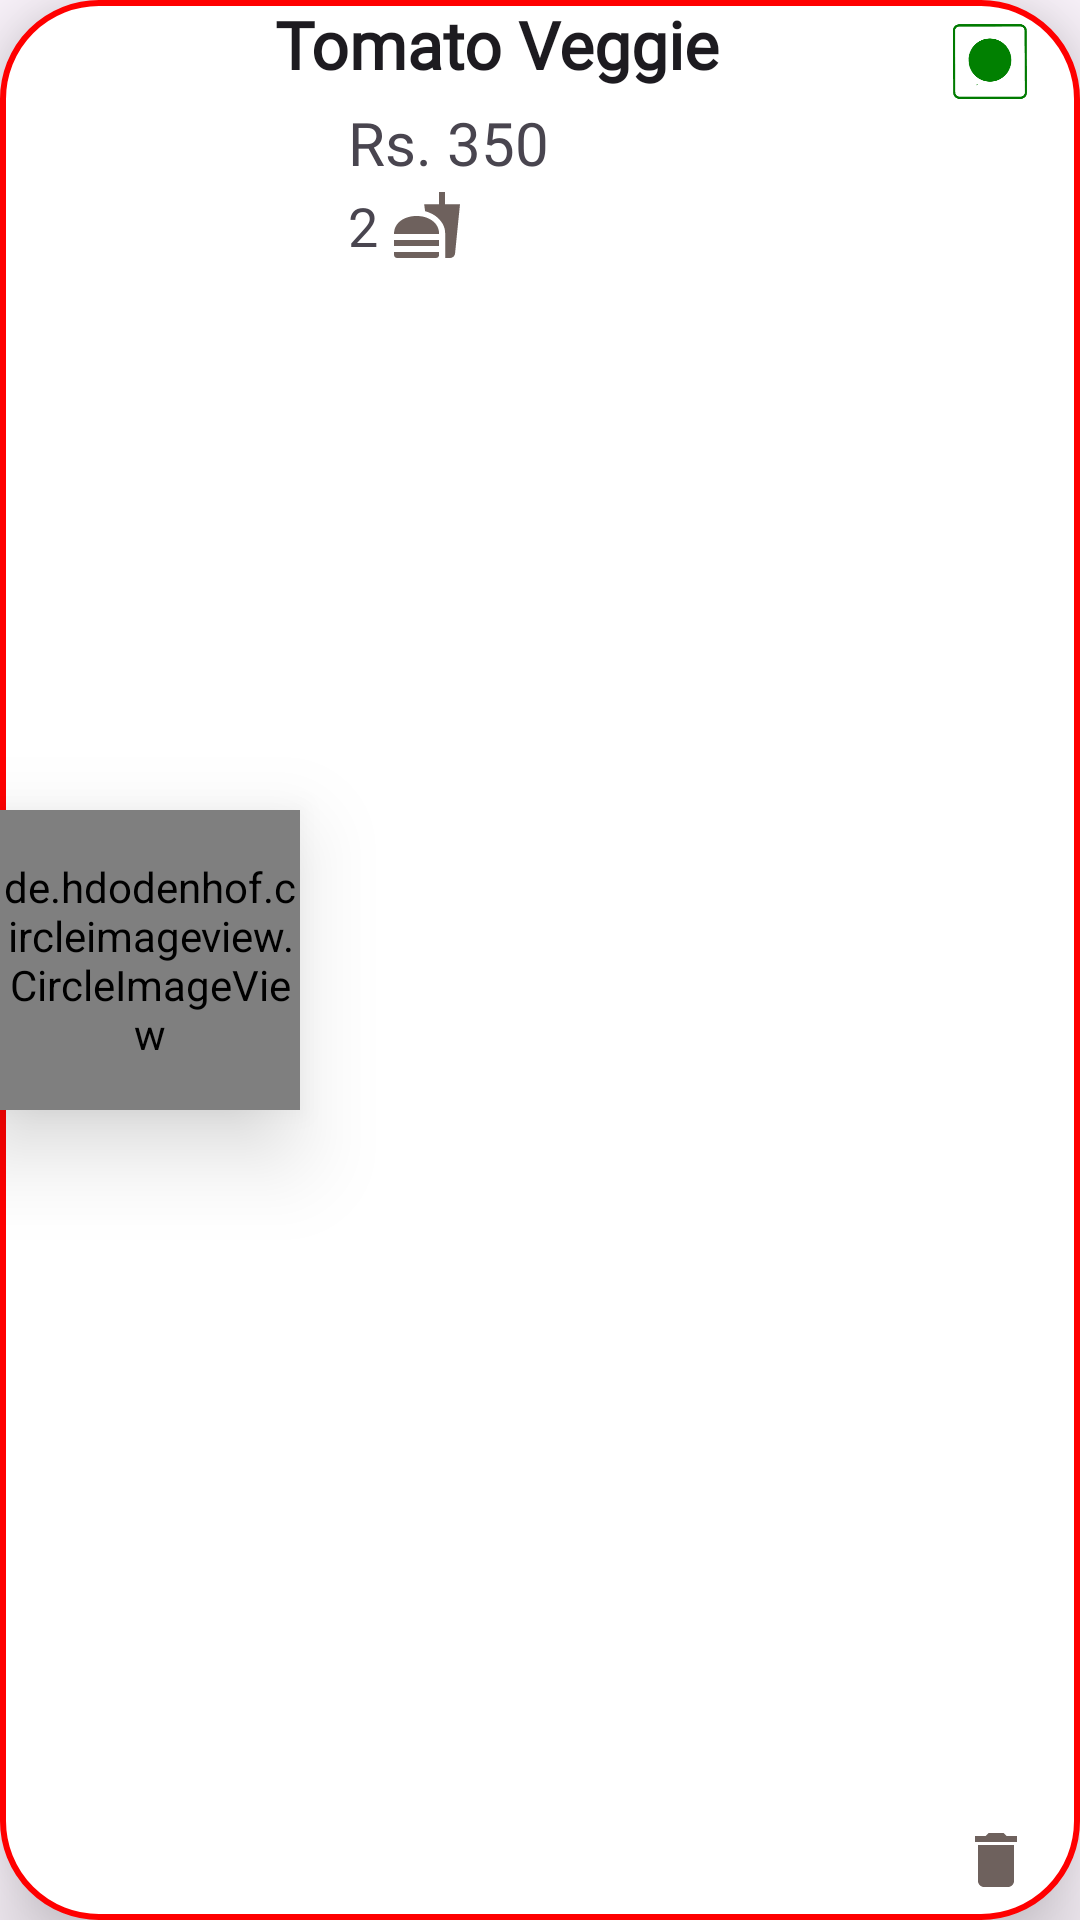

This screen was rendered from an Android layout file. Write that file and the resources it references.
<!-- AndroidManifest.xml: application theme Theme.FoodFactory -->
<!-- res/layout/order_item.xml -->
<?xml version="1.0" encoding="utf-8"?>
<androidx.constraintlayout.widget.ConstraintLayout xmlns:android="http://schemas.android.com/apk/res/android"
    xmlns:app="http://schemas.android.com/apk/res-auto"
    xmlns:tools="http://schemas.android.com/tools"
    android:id="@+id/frame_1"
    android:layout_width="match_parent"
    android:layout_height="wrap_content"
    android:layout_margin="12dp"
    android:background="@drawable/round_rect_shape"
    android:elevation="18dp">

    <de.hdodenhof.circleimageview.CircleImageView
        android:id="@+id/imgprepOrderSubCategory"
        android:layout_width="100dp"
        android:layout_height="100dp"
        android:elevation="18dp"
        android:src="@drawable/ic_launcher_background"
        app:civ_border_color="#FF000000"
        app:civ_border_width="2dp"
        app:layout_constraintBottom_toBottomOf="parent"
        app:layout_constraintStart_toStartOf="parent"
        app:layout_constraintTop_toTopOf="parent" />

    <TextView
        android:id="@+id/textBillSubCategory"
        android:layout_width="241dp"
        android:layout_height="34dp"
        android:layout_marginStart="16dp"
        android:layout_marginEnd="8dp"
        android:fontFamily="@font/croissantone_regular"
        android:text="@string/tomato_vegg"
        android:textAppearance="@style/TextAppearance.AppCompat.Large"
        android:textStyle="bold"
        app:layout_constraintEnd_toStartOf="@+id/vegprepOrder"
        app:layout_constraintStart_toEndOf="@+id/imgprepOrderSubCategory"
        app:layout_constraintTop_toTopOf="parent" />

    <TextView
        android:id="@+id/priceBillDish"
        android:layout_width="0dp"
        android:layout_height="wrap_content"
        android:layout_marginStart="16dp"
        android:layout_marginEnd="16dp"
        android:fontFamily="@font/croissantone_regular"
        android:text="Rs. 350"
        android:textSize="20sp"
        app:layout_constraintBottom_toBottomOf="parent"
        app:layout_constraintStart_toEndOf="@+id/imgprepOrderSubCategory"
        app:layout_constraintTop_toBottomOf="@+id/textBillSubCategory"
        app:layout_constraintVertical_bias="0.0" />


    <ImageView
        android:id="@+id/vegprepOrder"
        android:layout_width="28dp"
        android:layout_height="25dp"
        android:layout_marginTop="8dp"
        android:layout_marginEnd="16dp"
        android:background="@drawable/round_rect_2"
        app:layout_constraintEnd_toEndOf="parent"
        app:layout_constraintTop_toTopOf="parent"
        app:srcCompat="@drawable/veg" />

    <TextView
        android:id="@+id/txtprepOrderQty"
        android:layout_width="wrap_content"
        android:layout_height="wrap_content"
        android:layout_marginStart="16dp"
        android:layout_marginTop="2dp"
        android:drawableRight="@drawable/ic_baseline_fastfood_24"
        android:text="2 "
        android:fontFamily="@font/croissantone_regular"
        android:paddingRight="5dp"
        android:textAppearance="@style/TextAppearance.AppCompat.Medium"
        app:layout_constraintStart_toEndOf="@+id/imgprepOrderSubCategory"
        app:layout_constraintTop_toBottomOf="@+id/priceBillDish" />

    <ImageView
        android:id="@+id/deleteOrder"
        android:layout_width="wrap_content"
        android:layout_height="wrap_content"
        android:layout_marginEnd="16dp"
        android:layout_marginBottom="8dp"
        app:layout_constraintBottom_toBottomOf="parent"
        app:layout_constraintEnd_toEndOf="parent"
        app:layout_constraintHorizontal_bias="1.0"
        app:layout_constraintStart_toEndOf="@+id/txtprepOrderQty"
        app:layout_constraintTop_toBottomOf="@+id/vegprepOrder"
        app:layout_constraintVertical_bias="1.0"
        app:srcCompat="@drawable/ic_baseline_delete_24" />


</androidx.constraintlayout.widget.ConstraintLayout>
<!-- resources referenced by this layout -->
<resources>
  <!-- drawable ic_baseline_delete_24 (drawable) -->
  <vector android:height="24dp" android:tint="#6E615D"
      android:viewportHeight="24" android:viewportWidth="24"
      android:width="24dp" xmlns:android="http://schemas.android.com/apk/res/android">
      <path android:fillColor="@android:color/white" android:pathData="M6,19c0,1.1 0.9,2 2,2h8c1.1,0 2,-0.9 2,-2V7H6v12zM19,4h-3.5l-1,-1h-5l-1,1H5v2h14V4z"/>
  </vector>
  <!-- drawable ic_baseline_fastfood_24 (drawable) -->
  <vector android:height="24dp" android:tint="#6E615D"
      android:viewportHeight="24" android:viewportWidth="24"
      android:width="24dp" xmlns:android="http://schemas.android.com/apk/res/android">
      <path android:fillColor="@android:color/white" android:pathData="M18.06,22.99h1.66c0.84,0 1.53,-0.64 1.63,-1.46L23,5.05h-5L18,1h-1.97v4.05h-4.97l0.3,2.34c1.71,0.47 3.31,1.32 4.27,2.26 1.44,1.42 2.43,2.89 2.43,5.29v8.05zM1,21.99L1,21h15.03v0.99c0,0.55 -0.45,1 -1.01,1L2.01,22.99c-0.56,0 -1.01,-0.45 -1.01,-1zM16.03,14.99c0,-8 -15.03,-8 -15.03,0h15.03zM1.02,17h15v2h-15z"/>
  </vector>
  <!-- drawable round_rect_2 (drawable) -->
  <shape xmlns:android="http://schemas.android.com/apk/res/android"
      android:shape="rectangle">
  
      <solid android:color= "@color/cardview_light_background" />
  
      <corners android:radius="32dp" />
  
  </shape>
  <!-- drawable round_rect_shape (drawable) -->
  <shape xmlns:android="http://schemas.android.com/apk/res/android"
      android:shape="rectangle">
      <stroke
          android:width="2dp"
          android:color="#FF0000"/>
      <solid android:color= "@color/cardview_light_background" />
  
      <corners android:radius="32dp" />
  
  </shape>
  <!-- drawable veg: png bitmap (drawable, 32930 bytes) -->
  <string name="tomato_vegg">Tomato Veggie</string>
  <style name="Theme.FoodFactory" parent="Theme.Material3.DayNight.NoActionBar">
          
          <item name="colorPrimary">@color/purple_500</item>
          <item name="colorPrimaryVariant">@color/purple_700</item>
          <item name="colorOnPrimary">@color/white</item>
          
          <item name="colorSecondary">@color/teal_200</item>
          <item name="colorSecondaryVariant">@color/teal_700</item>
          <item name="colorOnSecondary">@color/black</item>
          
          <item name="android:statusBarColor" tools:targetApi="l">?attr/colorPrimaryVariant</item>
          
      </style>
  <color name="purple_500">#FF6200EE</color>
  <color name="purple_700">#FF3700B3</color>
  <color name="white">#FFFFFFFF</color>
  <color name="teal_200">#FF03DAC5</color>
  <color name="teal_700">#FF018786</color>
  <color name="black">#FF000000</color>
</resources>
